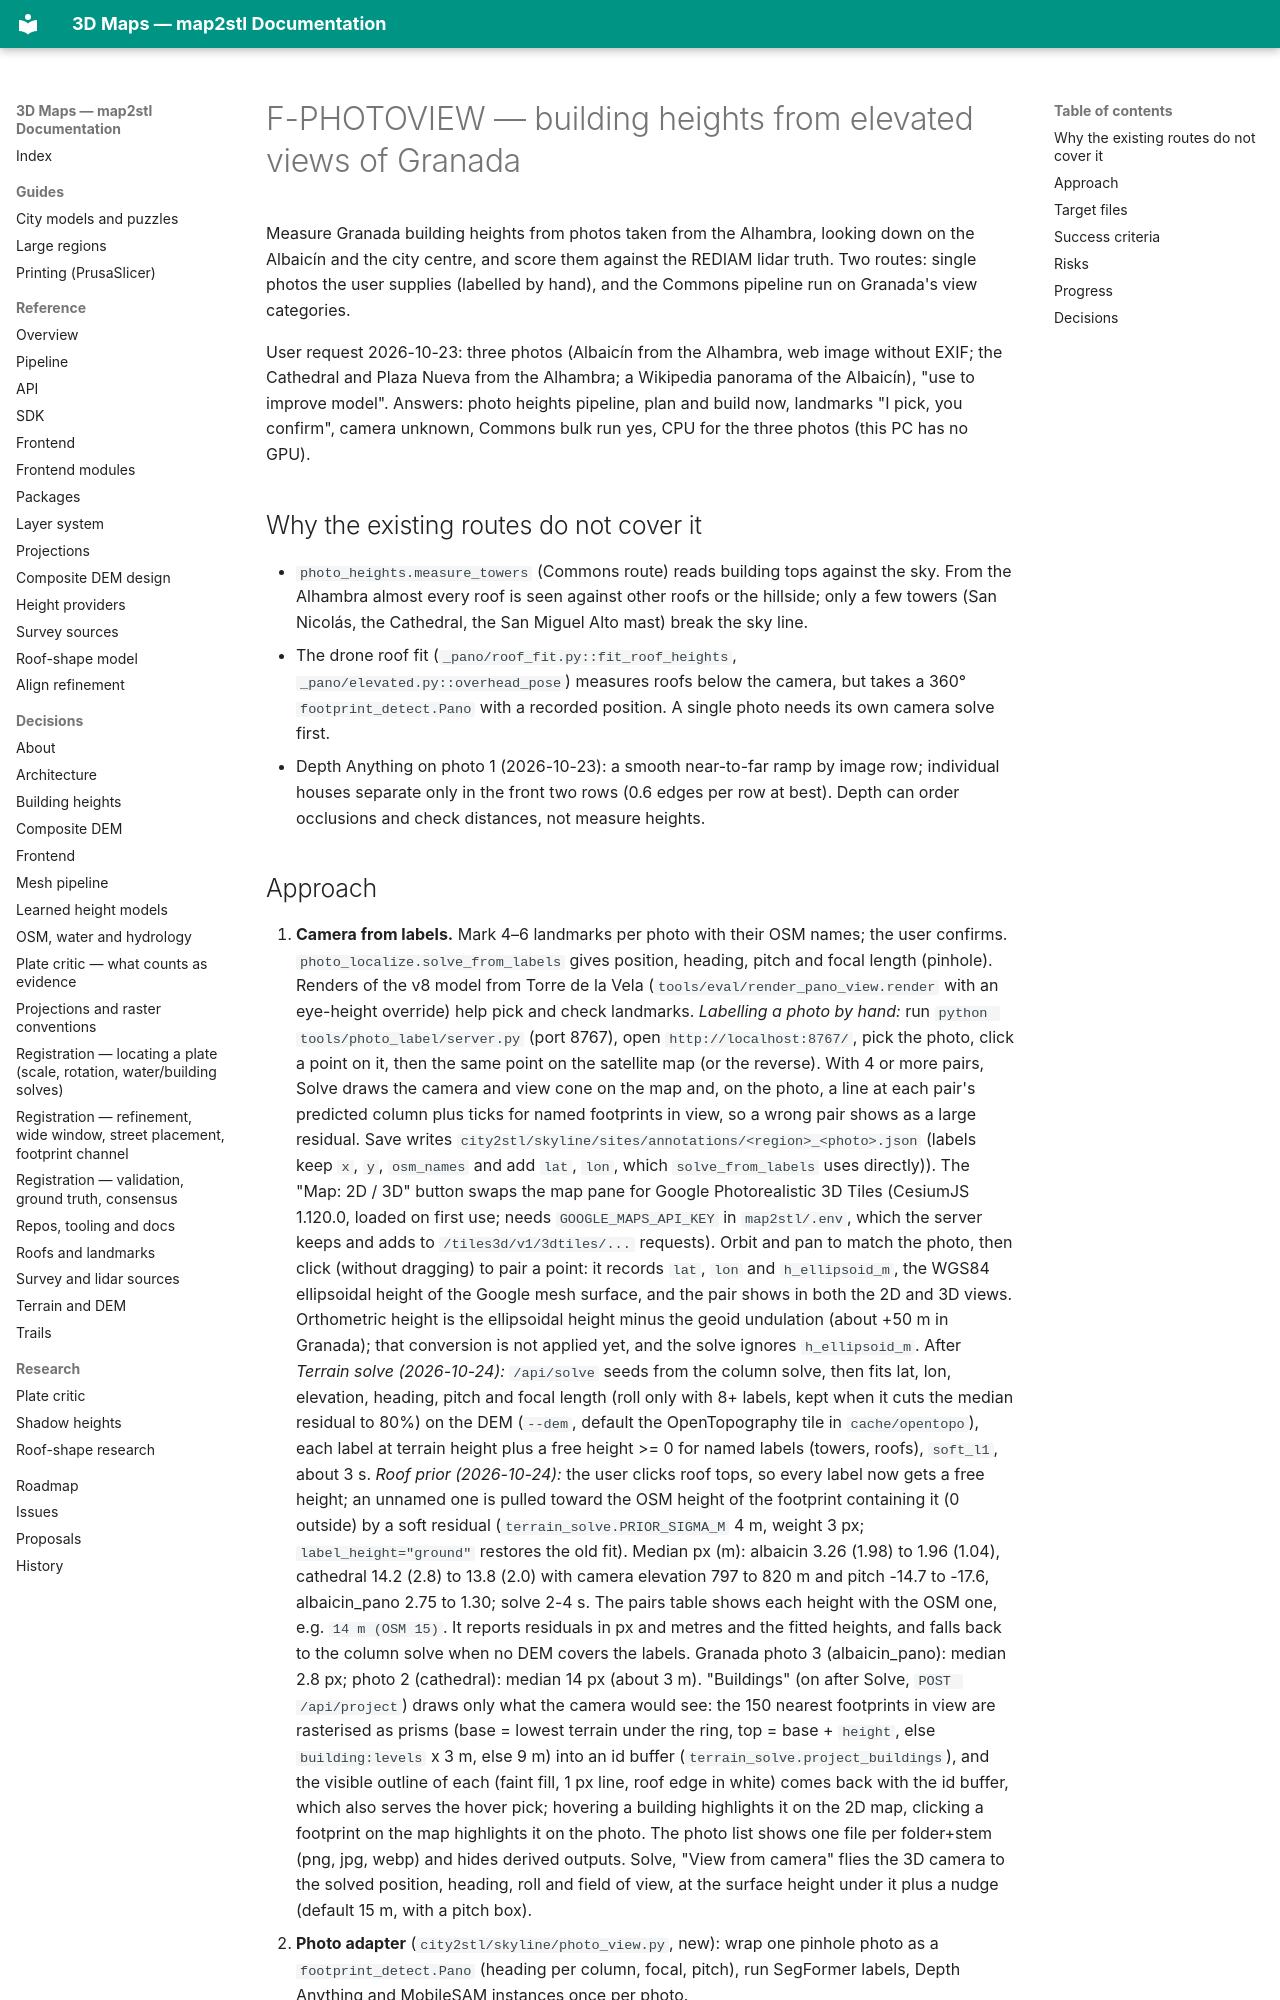

repository: EdgarCardenasDeLaHoz/map2stl · page: plans/active/F-PHOTOVIEW-elevated-photo-heights/index.html · generator: mkdocs

# F-PHOTOVIEW — building heights from elevated views of Granada

Measure Granada building heights from photos taken from the Alhambra, looking down on the
Albaicín and the city centre, and score them against the REDIAM lidar truth. Two routes: single
photos the user supplies (labelled by hand), and the Commons pipeline run on Granada's view
categories.

User request 2026-10-23: three photos (Albaicín from the Alhambra, web image without EXIF; the
Cathedral and Plaza Nueva from the Alhambra; a Wikipedia panorama of the Albaicín), "use to
improve model". Answers: photo heights pipeline, plan and build now, landmarks "I pick, you
confirm", camera unknown, Commons bulk run yes, CPU for the three photos (this PC has no GPU).

## Why the existing routes do not cover it

- `photo_heights.measure_towers` (Commons route) reads building tops against the sky. From the
  Alhambra almost every roof is seen against other roofs or the hillside; only a few towers
  (San Nicolás, the Cathedral, the San Miguel Alto mast) break the sky line.
- The drone roof fit (`_pano/roof_fit.py::fit_roof_heights`, `_pano/elevated.py::overhead_pose`)
  measures roofs below the camera, but takes a 360° `footprint_detect.Pano` with a recorded
  position. A single photo needs its own camera solve first.
- Depth Anything on photo 1 (2026-10-23): a smooth near-to-far ramp by image row; individual
  houses separate only in the front two rows (0.6 edges per row at best). Depth can order
  occlusions and check distances, not measure heights.
